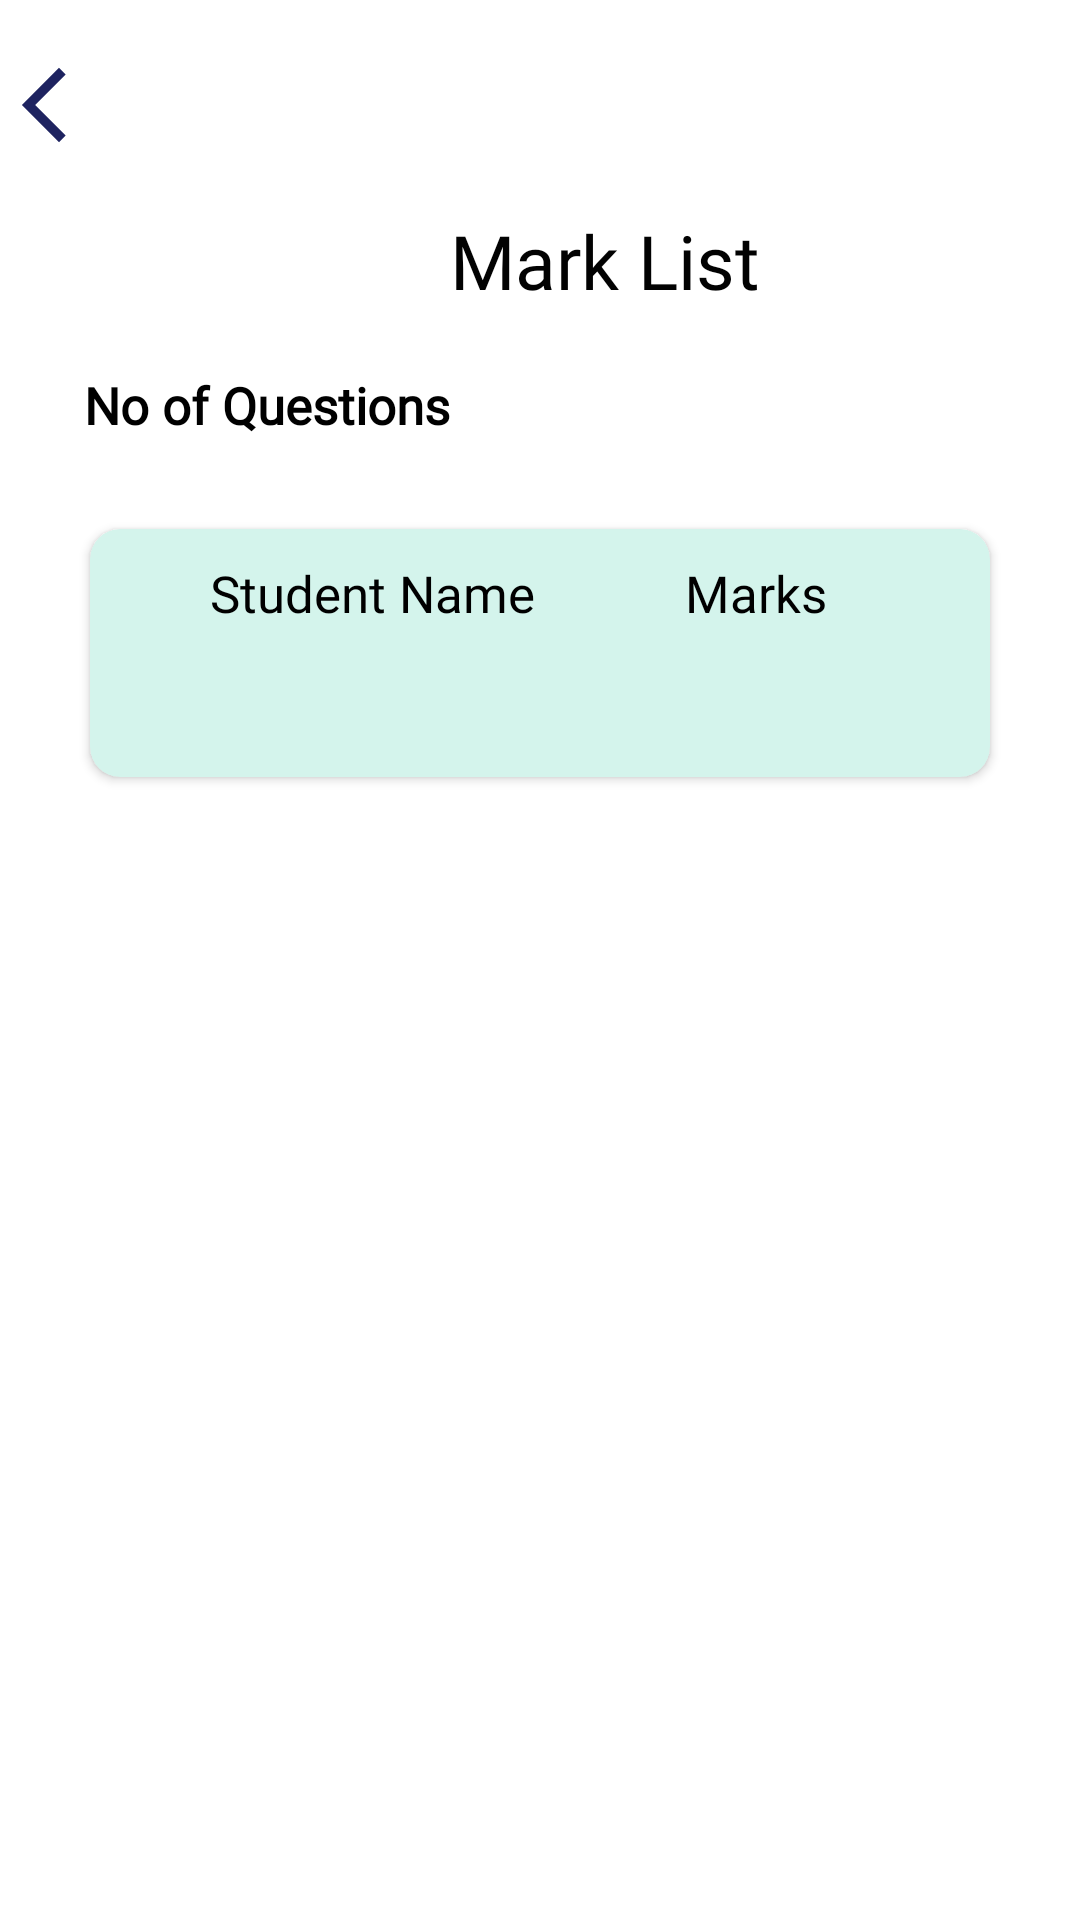

This screen was rendered from an Android layout file. Write that file and the resources it references.
<!-- AndroidManifest.xml: application theme Theme.AssessmentApp -->
<!-- res/layout/student_marks_13.xml -->
<?xml version="1.0" encoding="utf-8"?>
<androidx.constraintlayout.widget.ConstraintLayout xmlns:android="http://schemas.android.com/apk/res/android"
    xmlns:app="http://schemas.android.com/apk/res-auto"
    xmlns:tools="http://schemas.android.com/tools"
    android:layout_width="match_parent"
    android:layout_height="match_parent"
    tools:context=".StudentMarks_13">

    <LinearLayout
        android:id="@+id/linearLayout3"
        android:layout_width="fill_parent"
        android:layout_height="wrap_content"
        android:layout_marginTop="20dp"
        android:orientation="horizontal"
        app:layout_constraintEnd_toEndOf="parent"
        app:layout_constraintStart_toStartOf="parent"
        app:layout_constraintTop_toTopOf="parent">

        <ImageButton
            android:id="@+id/iv_back_student"
            android:layout_width="30dp"
            android:layout_height="30dp"
            android:background="@drawable/arrow_back" />

        <TextView
            android:id="@+id/textView8"
            android:layout_width="wrap_content"
            android:layout_height="wrap_content"
            android:layout_marginLeft="120dp"
            android:layout_marginTop="50dp"
            android:fontFamily="@font/lora"
            android:text="Mark List"
            android:textColor="#020202"
            android:textSize="25sp" />
    </LinearLayout>

    <androidx.cardview.widget.CardView
        android:layout_width="fill_parent"
        android:layout_height="wrap_content"
        android:layout_margin="30dp"
        android:layout_marginStart="30dp"
        android:layout_marginTop="14dp"
        android:layout_marginEnd="30dp"
        app:cardBackgroundColor="#D4F4EC"
        app:cardCornerRadius="10dp"
        app:layout_constraintEnd_toEndOf="parent"
        app:layout_constraintStart_toStartOf="parent"
        app:layout_constraintTop_toBottomOf="@+id/tv_noOfQuestions_markList">

        <LinearLayout
            android:layout_width="match_parent"
            android:layout_height="match_parent"
            android:orientation="vertical">

            <LinearLayout
                android:layout_width="match_parent"
                android:layout_height="wrap_content"
                android:layout_margin="10dp"
                android:orientation="horizontal">

                <TextView
                    android:id="@+id/textView16"
                    android:layout_width="wrap_content"
                    android:layout_height="wrap_content"
                    android:layout_marginLeft="30dp"
                    android:fontFamily="@font/josefin_sans_bold"
                    android:text="Student Name"
                    android:textColor="#000000"
                    android:textSize="17sp" />

                <TextView
                    android:id="@+id/textView17"
                    android:layout_width="wrap_content"
                    android:layout_height="wrap_content"
                    android:layout_marginLeft="50dp"
                    android:fontFamily="@font/josefin_sans_bold"
                    android:text="Marks"
                    android:textColor="#000000"
                    android:textSize="17sp" />
            </LinearLayout>

            <ListView
                android:id="@+id/lv_markList"
                android:layout_width="fill_parent"
                android:layout_height="wrap_content"
                android:divider="#00000000"
                android:paddingLeft="20dp"
                android:paddingTop="20dp"
                android:paddingRight="20dp"
                android:paddingBottom="20dp" />

        </LinearLayout>

    </androidx.cardview.widget.CardView>

    <TextView
        android:id="@+id/tv_noOfQuestions_markList"
        android:layout_width="wrap_content"
        android:layout_height="wrap_content"
        android:layout_marginStart="28dp"
        android:layout_marginTop="20dp"
        android:fontFamily="@font/lora"
        android:text="No of Questions"
        android:textColor="#000000"
        android:textSize="17sp"
        android:textStyle="bold"
        app:layout_constraintStart_toStartOf="parent"
        app:layout_constraintTop_toBottomOf="@+id/linearLayout3" />
</androidx.constraintlayout.widget.ConstraintLayout>
<!-- resources referenced by this layout -->
<resources>
  <!-- drawable arrow_back (drawable-v24) -->
  <vector xmlns:android="http://schemas.android.com/apk/res/android"
      android:width="24dp"
      android:height="24dp"
      android:viewportWidth="24"
      android:viewportHeight="24"
      android:tint="#1e2360">
    <path
        android:pathData="M17.51,3.87L15.73,2.1 5.84,12l9.9,9.9 1.77,-1.77L9.38,12l8.13,-8.13z"
        android:fillColor="#000000"/>
  </vector>
  <style name="Theme.AssessmentApp" parent="Theme.MaterialComponents.DayNight.DarkActionBar">
          
          <item name="colorPrimary">@color/purple_500</item>
          <item name="colorPrimaryVariant">@color/purple_700</item>
          <item name="colorOnPrimary">@color/white</item>
          
          <item name="colorSecondary">@color/teal_200</item>
          <item name="colorSecondaryVariant">@color/teal_700</item>
          <item name="colorOnSecondary">@color/black</item>
          
          <item name="android:statusBarColor" tools:targetApi="l">?attr/colorPrimaryVariant</item>
          
      </style>
  <color name="purple_500">#FF6200EE</color>
  <color name="purple_700">#FF3700B3</color>
  <color name="white">#FFFFFFFF</color>
  <color name="teal_200">#FF03DAC5</color>
  <color name="teal_700">#FF018786</color>
  <color name="black">#FF000000</color>
</resources>
